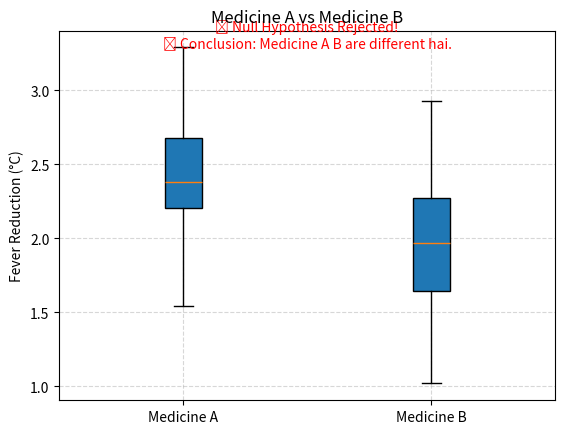

Here is the Python script that generated this plot:
import numpy as np
import matplotlib.pyplot as plt
from scipy.stats import ttest_ind

# Sample data: Fever reduction effect of Medicine A & B
np.random.seed(42)
A = np.random.normal(2.5, 0.5, 30)
B = np.random.normal(2.0, 0.5, 30)

# Perform t-test
t_stat, p_val = ttest_ind(A, B)
alpha = 0.05

# Print results in terminal
print("\n📊 Hypothesis Testing Results:")
print(f"T-Statistic: {t_stat:.4f}\nP-Value: {p_val:.4f}")

if p_val < alpha:
    result = "❌ Null Hypothesis Rejected!\n✅ Conclusion: Medicine A B are different hai."
else:
    result = "✅ Null Hypothesis Accepted!\n🔹 Conclusion: No significant difference."

print("\n" + result)  # Display result in terminal

# 📊 Simple Graph (Boxplot)
plt.boxplot([A, B], labels=["Medicine A", "Medicine B"], patch_artist=True)
plt.title("Medicine A vs Medicine B")
plt.ylabel("Fever Reduction (°C)")
plt.grid(True, linestyle="--", alpha=0.5)

# Show result on graph
plt.text(1.5, max(A.max(), B.max()), result, fontsize=10, color="red", ha="center")
plt.show()

